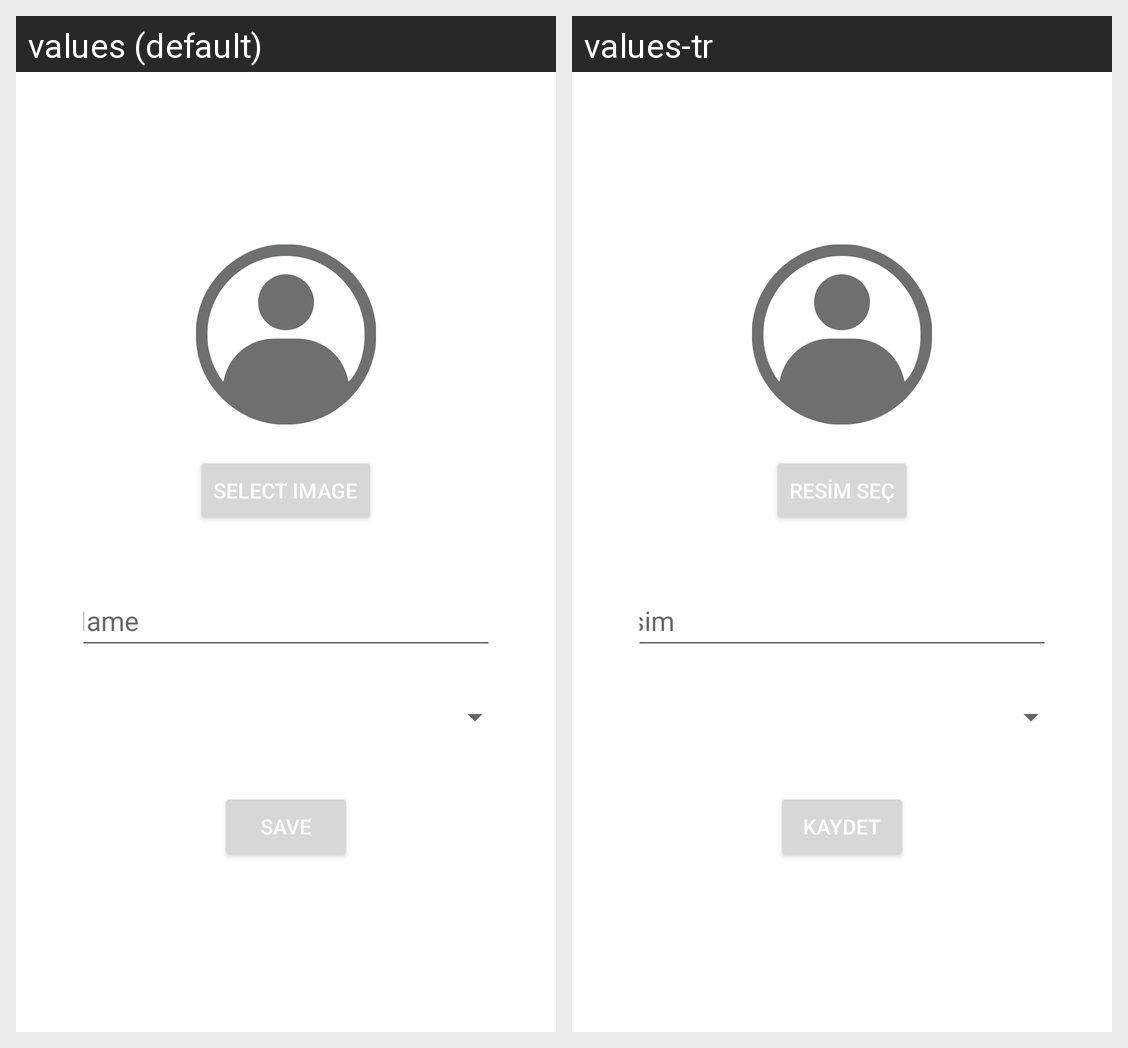

Translations of the strings shown on this Android screen, per locale in the grid:
Android screen res/layout/act_editprofile.xml rendered under 2 locales, left to right: values (default), values-tr. Device: Nexus 5 (rendered at 1080×1920; each locale shown at half size, 540×960, under a caption strip naming it); theme Theme.DocaFit_App.
Strings drawn on this screen, with the default value and each locale's value (text and hints the layout hard-codes, and strings that could not be matched under every locale, appear in the picture but are not listed):

select_image
  values: Select Image
  values-tr: Resim Seç

username
  values: Name
  values-tr: İsim

save
  values: Save
  values-tr: Kaydet
